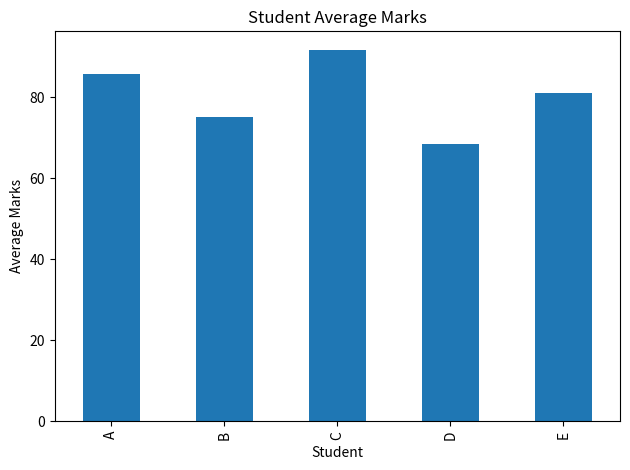

Python code for this plot:

import pandas as pd
import matplotlib.pyplot as plt

data = {
    "Student": ["A", "B", "C", "D", "E"],
    "Maths": [85, 70, 92, 65, 78],
    "Science": [90, 75, 88, 72, 80],
    "English": [82, 80, 95, 68, 85]
}

df = pd.DataFrame(data)

df["Total"] = df[["Maths", "Science", "English"]].sum(axis=1)
df["Average"] = df[["Maths", "Science", "English"]].mean(axis=1)

print("Student Marks Analysis")
print(df)

print("\nClass Average:", round(df["Average"].mean(), 2))
print("\nTop Performer:")
print(df.loc[df["Total"].idxmax()])

df.plot(x="Student", y="Average", kind="bar", legend=False)
plt.title("Student Average Marks")
plt.ylabel("Average Marks")
plt.tight_layout()
plt.show()
